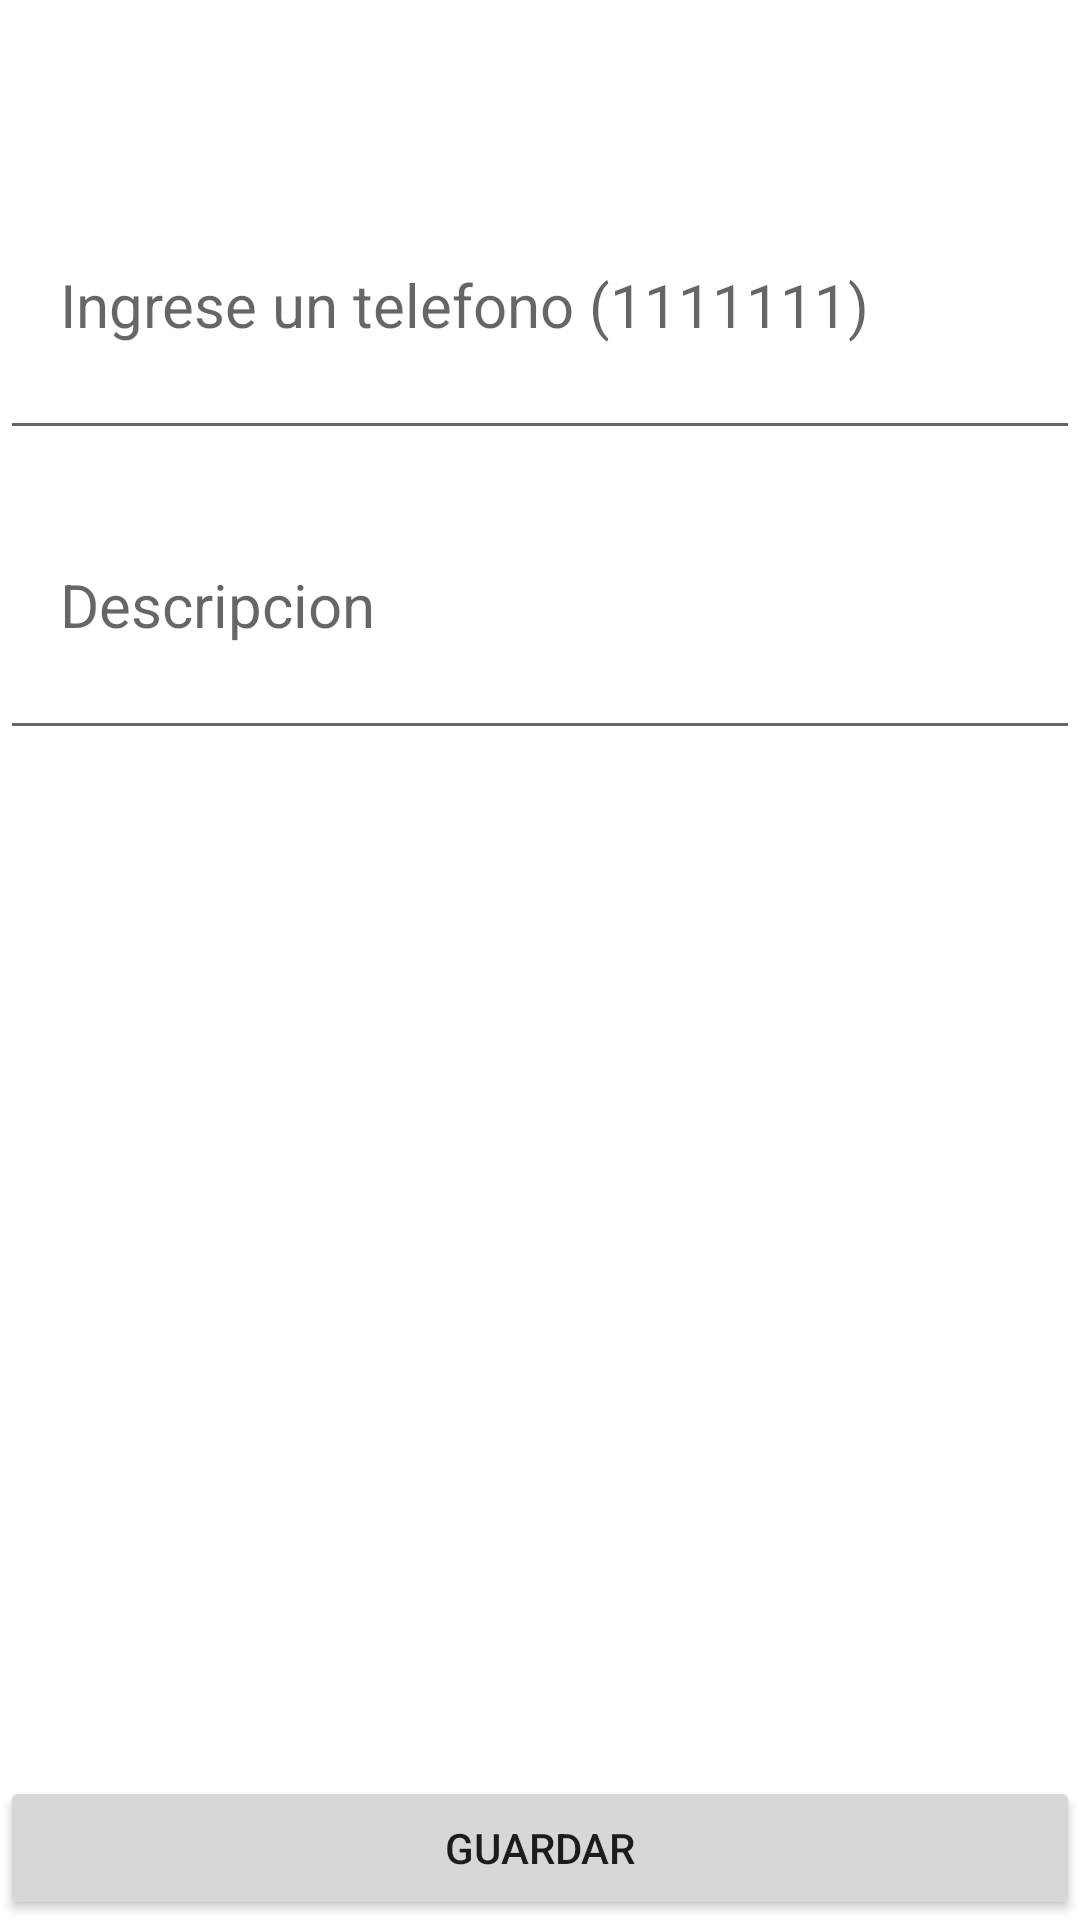

Produce the Android XML layout that renders to this screen, including the resource entries it uses.
<!-- AndroidManifest.xml: fallback theme Theme.MaterialComponents.DayNight.NoActionBar -->
<!-- res/layout/fragment_telefono_guia.xml -->
<?xml version="1.0" encoding="utf-8"?>
<FrameLayout xmlns:android="http://schemas.android.com/apk/res/android"
    xmlns:tools="http://schemas.android.com/tools"
    android:layout_width="match_parent"
    android:layout_height="match_parent"
    tools:context=".fragments.PerfilGuia">

    <LinearLayout
        android:layout_width="match_parent"
        android:layout_height="match_parent"
        android:background="@drawable/gradient"
        android:orientation="vertical">

        <LinearLayout
            android:layout_width="match_parent"
            android:layout_height="50dp"
            android:orientation="horizontal">
        </LinearLayout>
        <LinearLayout
            android:layout_width="match_parent"
            android:layout_height="100dp"
            android:orientation="horizontal">

            <EditText
                android:layout_width="match_parent"
                android:layout_height="match_parent"
                android:gravity="center_vertical"
                android:paddingLeft="20dp"
                android:id="@+id/telefono"
                android:textColor="@color/white"
                android:inputType="phone"
                android:textSize="20dp"
                android:hint="Ingrese un telefono (1111111)"/>
        </LinearLayout>

        <LinearLayout
            android:layout_width="match_parent"
            android:layout_height="100dp"
            android:orientation="horizontal">

            <EditText
                android:layout_width="match_parent"
                android:layout_height="match_parent"
                android:gravity="center_vertical"
                android:paddingLeft="20dp"
                android:id="@+id/descripcion"
                android:textColor="@color/white"
                android:textSize="20dp"
                android:hint="Descripcion"/>
        </LinearLayout>




        <LinearLayout
            android:layout_width="match_parent"
            android:layout_height="match_parent"
            android:gravity="bottom|center"
            android:orientation="vertical">



            <Button
                android:id="@+id/buttonGuardar"
                android:layout_width="match_parent"
                android:layout_height="wrap_content"
                android:text="Guardar" />
        </LinearLayout>

    </LinearLayout>
</FrameLayout>
<!-- resources referenced by this layout -->
<resources>

  <!-- not gathered from this repository: default colours our renderer supplied (Android Studio template values) -->
  <color name="white">#FFFFFFFF</color>
</resources>
